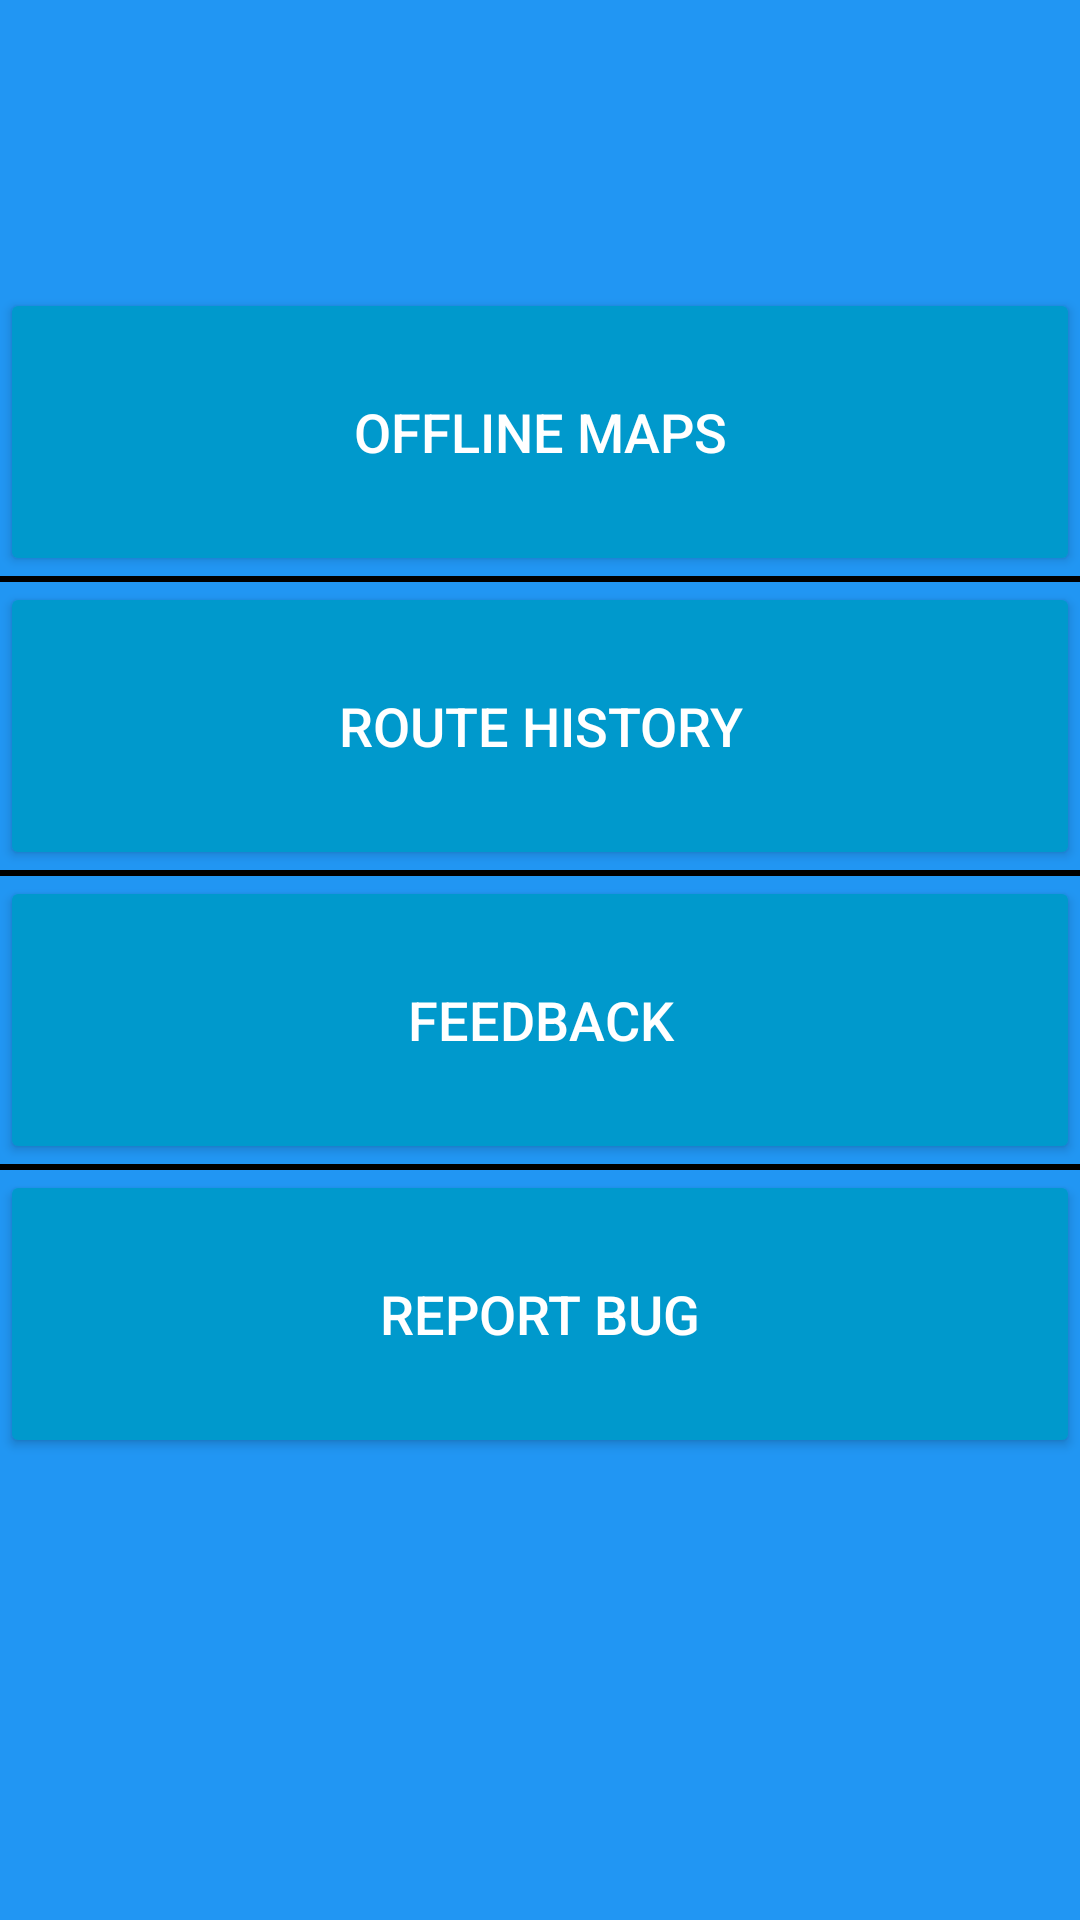

Reconstruct the res/layout file that produces this screen, plus the resources it refers to.
<!-- AndroidManifest.xml: application theme Theme.BottleNex -->
<!-- res/layout/activity_home.xml -->
<?xml version="1.0" encoding="utf-8"?>
<androidx.constraintlayout.widget.ConstraintLayout
    xmlns:android="http://schemas.android.com/apk/res/android"
    xmlns:app="http://schemas.android.com/apk/res-auto"
    android:layout_width="match_parent"
    android:layout_height="match_parent"
    android:background="#2196F3">

    
    <androidx.constraintlayout.widget.Guideline
        android:id="@+id/guidelineTop"
        android:layout_width="wrap_content"
        android:layout_height="wrap_content"
        android:orientation="horizontal"
        app:layout_constraintGuide_percent="0.15" />

    
    <Button
        android:id="@+id/btnOfflineMaps"
        android:layout_width="0dp"
        android:layout_height="0dp"
        android:text="Offline Maps"
        android:textSize="18sp"
        android:textColor="@android:color/white"
        android:backgroundTint="@android:color/holo_blue_dark"
        app:layout_constraintTop_toBottomOf="@id/guidelineTop"
        app:layout_constraintStart_toStartOf="parent"
        app:layout_constraintEnd_toEndOf="parent"
        app:layout_constraintHeight_percent="0.15" />

    
    <View
        android:id="@+id/divider1"
        android:layout_width="0dp"
        android:layout_height="2dp"
        android:background="#000000"
        app:layout_constraintTop_toBottomOf="@id/btnOfflineMaps"
        app:layout_constraintStart_toStartOf="parent"
        app:layout_constraintEnd_toEndOf="parent" />

    
    <Button
        android:id="@+id/btnRouteHistory"
        android:layout_width="0dp"
        android:layout_height="0dp"
        android:text="Route History"
        android:textSize="18sp"
        android:textColor="@android:color/white"
        android:backgroundTint="@android:color/holo_blue_dark"
        app:layout_constraintTop_toBottomOf="@id/divider1"
        app:layout_constraintStart_toStartOf="parent"
        app:layout_constraintEnd_toEndOf="parent"
        app:layout_constraintHeight_percent="0.15" />

    
    <View
        android:id="@+id/divider2"
        android:layout_width="0dp"
        android:layout_height="2dp"
        android:background="#000000"
        app:layout_constraintTop_toBottomOf="@id/btnRouteHistory"
        app:layout_constraintStart_toStartOf="parent"
        app:layout_constraintEnd_toEndOf="parent" />

    
    <Button
        android:id="@+id/btnFeedback"
        android:layout_width="0dp"
        android:layout_height="0dp"
        android:text="Feedback"
        android:textSize="18sp"
        android:textColor="@android:color/white"
        android:backgroundTint="@android:color/holo_blue_dark"
        app:layout_constraintTop_toBottomOf="@id/divider2"
        app:layout_constraintStart_toStartOf="parent"
        app:layout_constraintEnd_toEndOf="parent"
        app:layout_constraintHeight_percent="0.15" />

    
    <View
        android:id="@+id/divider3"
        android:layout_width="0dp"
        android:layout_height="2dp"
        android:background="#000000"
        app:layout_constraintTop_toBottomOf="@id/btnFeedback"
        app:layout_constraintStart_toStartOf="parent"
        app:layout_constraintEnd_toEndOf="parent" />

    
    <Button
        android:id="@+id/btnReportBug"
        android:layout_width="0dp"
        android:layout_height="0dp"
        android:text="Report Bug"
        android:textSize="18sp"
        android:textColor="@android:color/white"
        android:backgroundTint="@android:color/holo_blue_dark"
        app:layout_constraintTop_toBottomOf="@id/divider3"
        app:layout_constraintStart_toStartOf="parent"
        app:layout_constraintEnd_toEndOf="parent"
        app:layout_constraintHeight_percent="0.15" />

</androidx.constraintlayout.widget.ConstraintLayout>
<!-- resources referenced by this layout -->
<resources>
  <color name="blue_500">#FF007AFF</color>
  <color name="white">#FFFFFFFF</color>
  <color name="green_500">#FF34C759</color>
  <color name="green_600">#FF30D158</color>
  <color name="system_background">#FFF2F2F7</color>
  <color name="secondary_system_background">#FFFFFFFF</color>
  <color name="black">#FF1C1C1E</color>
  <style name="TextAppearance.BottleNex.Headline2" parent="TextAppearance.MaterialComponents.Headline2">
          <item name="android:textSize">28sp</item>
          <item name="android:textColor">@color/black</item>
          <item name="android:fontFamily">sans-serif-medium</item>
      </style>
  <style name="TextAppearance.BottleNex.Headline3" parent="TextAppearance.MaterialComponents.Headline3">
          <item name="android:textSize">24sp</item>
          <item name="android:textColor">@color/black</item>
          <item name="android:fontFamily">sans-serif-medium</item>
      </style>
  <style name="TextAppearance.BottleNex.Headline4" parent="TextAppearance.MaterialComponents.Headline4">
          <item name="android:textSize">22sp</item>
          <item name="android:textColor">@color/black</item>
          <item name="android:fontFamily">sans-serif-medium</item>
      </style>
  <style name="TextAppearance.BottleNex.Headline5" parent="TextAppearance.MaterialComponents.Headline5">
          <item name="android:textSize">20sp</item>
          <item name="android:textColor">@color/black</item>
          <item name="android:fontFamily">sans-serif-medium</item>
      </style>
  <style name="TextAppearance.BottleNex.Headline6" parent="TextAppearance.MaterialComponents.Headline6">
          <item name="android:textSize">18sp</item>
          <item name="android:textColor">@color/black</item>
          <item name="android:fontFamily">sans-serif-medium</item>
      </style>
  <style name="TextAppearance.BottleNex.Subtitle1" parent="TextAppearance.MaterialComponents.Subtitle1">
          <item name="android:textSize">16sp</item>
          <item name="android:textColor">@color/black</item>
          <item name="android:fontFamily">sans-serif</item>
      </style>
  <style name="TextAppearance.BottleNex.Subtitle2" parent="TextAppearance.MaterialComponents.Subtitle2">
          <item name="android:textSize">14sp</item>
          <item name="android:textColor">@color/system_gray</item>
          <item name="android:fontFamily">sans-serif</item>
      </style>
  <style name="TextAppearance.BottleNex.Body1" parent="TextAppearance.MaterialComponents.Body1">
          <item name="android:textSize">16sp</item>
          <item name="android:textColor">@color/black</item>
          <item name="android:fontFamily">sans-serif</item>
      </style>
  <style name="TextAppearance.BottleNex.Body2" parent="TextAppearance.MaterialComponents.Body2">
          <item name="android:textSize">14sp</item>
          <item name="android:textColor">@color/system_gray2</item>
          <item name="android:fontFamily">sans-serif</item>
      </style>
  <style name="TextAppearance.BottleNex.Button" parent="TextAppearance.MaterialComponents.Button">
          <item name="android:textSize">16sp</item>
          <item name="android:textColor">@color/white</item>
          <item name="android:fontFamily">sans-serif-medium</item>
      </style>
  <style name="TextAppearance.BottleNex.Caption" parent="TextAppearance.MaterialComponents.Caption">
          <item name="android:textSize">12sp</item>
          <item name="android:textColor">@color/system_gray</item>
          <item name="android:fontFamily">sans-serif</item>
      </style>
  <style name="TextAppearance.BottleNex.Overline" parent="TextAppearance.MaterialComponents.Overline">
          <item name="android:textSize">10sp</item>
          <item name="android:textColor">@color/system_gray</item>
          <item name="android:fontFamily">sans-serif</item>
      </style>
  <color name="system_gray">#FF8E8E93</color>
  <color name="system_gray2">#FFAEAEB2</color>
</resources>
